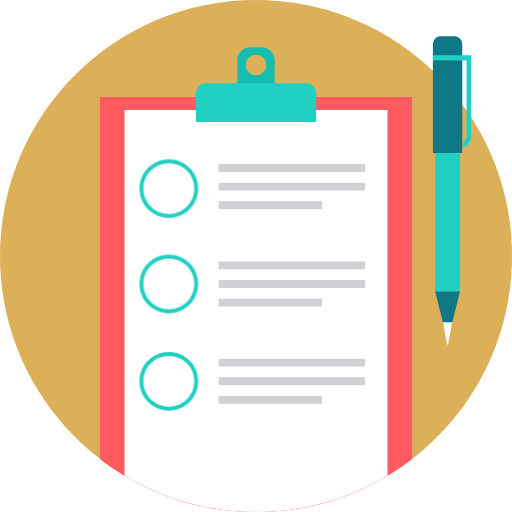
t = 0.00 s
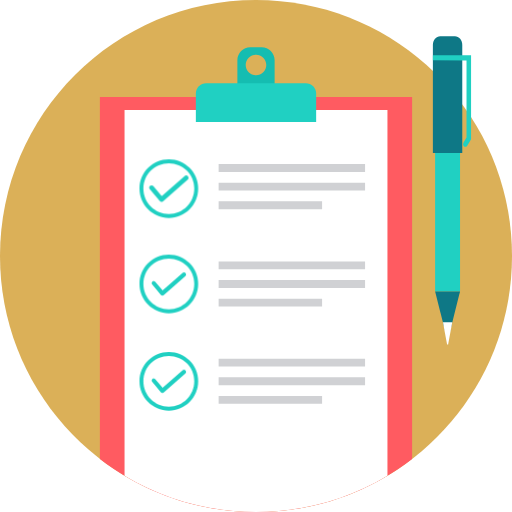
t = 1.50 s
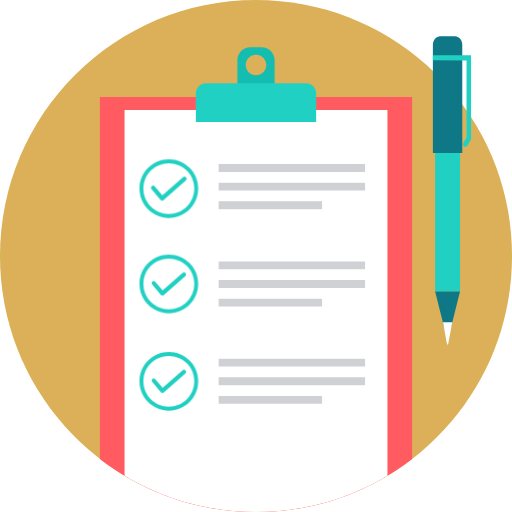
t = 3.60 s
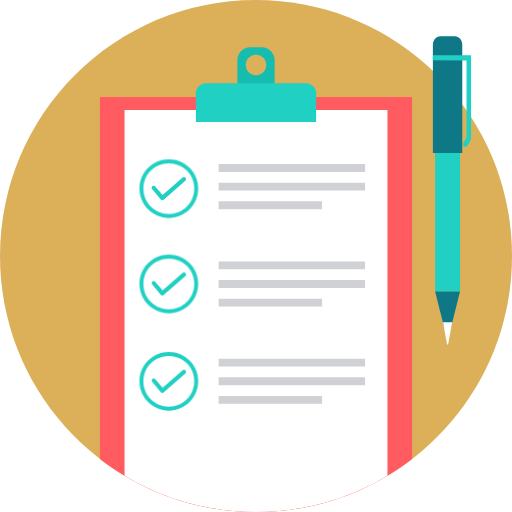
t = 5.43 s
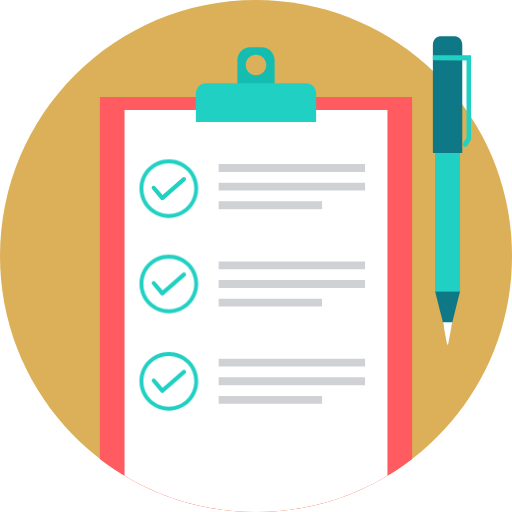
t = 6.55 s
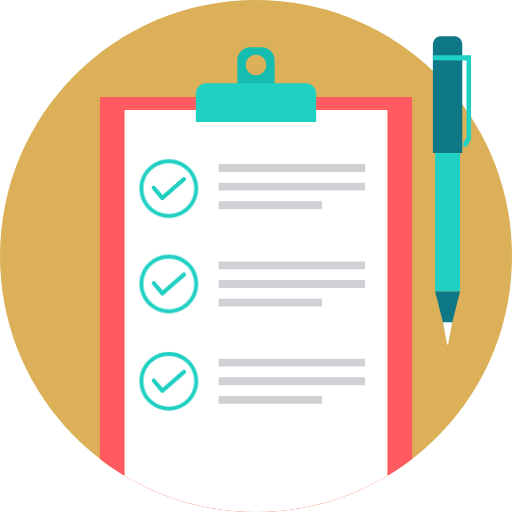
t = 8.80 s

The animated SVG that drew these frames (rendered in a browser with its animation timeline set to each time). Animation: 6 CSS @keyframes rules; one cycle of 10.00 s, repeats indefinitely.

<?xml version="1.0" encoding="UTF-8" standalone="no"?>
<!-- Created with Keyshape -->
<svg xmlns="http://www.w3.org/2000/svg" xmlns:xlink="http://www.w3.org/1999/xlink" id="Layer_1" x="0px" y="0px" viewBox="0 0 512 512" style="white-space: preserve-spaces;">
    <style>
@keyframes Bottom-Tick_t { 0% { transform: translate(168.821px,381.291px) scale(1,1) translate(-29.345px,-29.345px); } 10% { transform: translate(168.821px,381.291px) scale(1,1) translate(-29.345px,-29.345px); } 12% { transform: translate(168.821px,381.291px) scale(1.3,1.3) translate(-29.345px,-29.345px); } 14% { transform: translate(168.821px,381.291px) scale(1,1) translate(-29.345px,-29.345px); } 100% { transform: translate(168.821px,381.291px) scale(1,1.000334) translate(-29.345px,-29.345px); } }
@keyframes tick_t { 0% { transform: translate(29.342164px,29.342px) scale(0,0) translate(-168.818164px,-186.601638px); } 10% { transform: translate(29.342164px,29.342px) scale(0,0) translate(-168.818164px,-186.601638px); } 12% { transform: translate(28.629321px,27.215944px) scale(0,0) translate(-168.818164px,-186.601638px); } 13% { transform: translate(28.2729px,26.152915px) scale(0.6,0.6) translate(-168.818164px,-186.601638px); } 14% { transform: translate(29.345px,29.345px) scale(1.2,1.2) translate(-168.818164px,-186.601638px); } 15% { transform: translate(29.345px,29.345px) scale(1,1) translate(-168.818164px,-186.601638px); } 88% { transform: translate(29.345px,29.345px) scale(1,0.999375) translate(-168.818164px,-186.601638px); } 89% { transform: translate(29.345px,29.345px) scale(0,0) translate(-168.818164px,-186.601638px); } 100% { transform: translate(29.345px,29.345px) scale(0,0) translate(-168.818164px,-186.601638px); } }
@keyframes Middle-tick_t { 0% { transform: translate(168.821px,283.9455px) scale(1,1) translate(-29.345px,-29.345px); } 5% { transform: translate(168.821px,283.9455px) scale(1,1) translate(-29.345px,-29.345px); } 7% { transform: translate(168.821px,283.9455px) scale(1.3,1.3) translate(-29.345px,-29.345px); } 9% { transform: translate(168.821px,283.9455px) scale(1,1) translate(-29.345px,-29.345px); } 100% { transform: translate(168.821px,283.9455px) scale(1,1.000334) translate(-29.345px,-29.345px); } }
@keyframes tick-2_t { 0% { transform: translate(29.3422px,29.342px) scale(0,0) translate(-168.818px,-186.602px); } 5% { transform: translate(29.3422px,29.342px) scale(0,0) translate(-168.818px,-186.602px); } 7% { transform: translate(28.629333px,27.215933px) scale(0,0) translate(-168.818px,-186.602px); } 8% { transform: translate(28.2729px,26.1529px) scale(0.6,0.6) translate(-168.818px,-186.602px); } 9% { transform: translate(29.345px,29.345px) scale(1.2,1.2) translate(-168.818px,-186.602px); } 10% { transform: translate(29.345px,29.345px) scale(1,1) translate(-168.818px,-186.602px); } 88% { transform: translate(29.345px,29.345px) scale(1,0.999375) translate(-168.818px,-186.602px); } 89% { transform: translate(29.345px,29.345px) scale(0,0) translate(-168.818px,-186.602px); } 100% { transform: translate(29.345px,29.345px) scale(0,0) translate(-168.818px,-186.602px); } }
@keyframes Top-tick_t { 0% { transform: translate(168.821px,188.602px) scale(1,1) translate(-29.345px,-29.345px); } 2% { transform: translate(168.821px,188.602px) scale(1.3,1.3) translate(-29.345px,-29.345px); } 4% { transform: translate(168.821px,188.602px) scale(1,1) translate(-29.345px,-29.345px); } 100% { transform: translate(168.821px,188.602px) scale(1,1.000334) translate(-29.345px,-29.345px); } }
@keyframes tick-3_t { 0% { transform: translate(29.3422px,29.342px) scale(0,0) translate(-168.818px,-186.602px); } 2% { transform: translate(28.629333px,27.215933px) scale(0,0) translate(-168.818px,-186.602px); } 3% { transform: translate(28.2729px,26.1529px) scale(0.6,0.6) translate(-168.818px,-186.602px); } 4% { transform: translate(29.345px,29.345px) scale(1.2,1.2) translate(-168.818px,-186.602px); } 43% { transform: translate(29.345px,29.345px) scale(1,1) translate(-168.818px,-186.602px); } 88% { transform: translate(29.345px,29.345px) scale(1,0.999375) translate(-168.818px,-186.602px); } 89% { transform: translate(29.345px,29.345px) scale(0,0) translate(-168.818px,-186.602px); } 100% { transform: translate(29.345px,29.345px) scale(0,0) translate(-168.818px,-186.602px); } }
    </style>
    <path d="M256.001,0C397.385,0,512,114.615,512,256.001C512,397.385,397.385,512,256.001,512C114.617,512,0,397.385,0,256.001C0,114.617,114.615,0,256.001,0Z" fill="#dbb058"/>
    <path d="M99.889,96.961L412.112,96.961L412.112,458.885C368.903,492.183,314.769,512,256.001,512C197.231,512,143.099,492.185,99.891,458.887L99.891,96.963L99.889,96.961Z" fill="#FF5B61"/>
    <path d="M124.548,109.998L387.45,109.998L387.45,475.702C349.024,498.742,304.06,512,255.999,512C207.935,512,162.974,498.742,124.548,475.706L124.548,110L124.548,109.998Z" fill="#FFFFFF"/>
    <path d="M250.271,47.19L261.73,47.19C268.819,47.19,274.62,52.989,274.62,60.082L274.62,89.803L237.38,89.803L237.38,60.082C237.379,52.991,243.182,47.19,250.271,47.19ZM255.999,54.755L255.999,54.755C250.31,54.755,245.705,59.363,245.705,65.052C245.705,70.738,250.311,75.346,255.999,75.346C261.688,75.346,266.293,70.738,266.293,65.052C266.293,59.363,261.687,54.755,255.999,54.755Z" fill="#15BDB1"/>
    <path d="M206.169,83.136L305.833,83.136C311.51,83.136,316.154,87.779,316.154,93.459L316.154,122.023L195.848,122.023L195.848,93.459C195.848,87.78,200.492,83.136,206.169,83.136Z" fill="#20D0C2"/>
    <g>
        <path d="M218.622,164.041L365.068,164.041L365.068,171.917L218.622,171.917L218.622,164.041ZM218.622,201.281L218.622,201.281L322.1,201.281L322.1,209.157L218.622,209.157L218.622,201.281ZM218.622,182.661L218.622,182.661L365.068,182.661L365.068,190.537L218.622,190.537L218.622,182.661Z" fill="#D0D1D4"/>
        <path d="M218.622,261.388L365.068,261.388L365.068,269.264L218.622,269.264L218.622,261.388ZM218.622,298.628L218.622,298.628L322.1,298.628L322.1,306.506L218.622,306.506L218.622,298.628ZM218.622,280.01L218.622,280.01L365.068,280.01L365.068,287.886L218.622,287.886L218.622,280.01Z" fill="#D0D1D4"/>
        <path d="M218.622,358.732L365.068,358.732L365.068,366.608L218.622,366.608L218.622,358.732ZM218.622,395.972L218.622,395.972L322.1,395.972L322.1,403.85L218.622,403.85L218.622,395.972ZM218.622,377.352L218.622,377.352L365.068,377.352L365.068,385.23L218.622,385.23L218.622,377.352Z" fill="#D0D1D4"/>
    </g>
    <path d="M435.117,291.389L460.041,291.389L460.041,59.006L435.117,59.006L435.117,291.389Z" fill="#20D0C2"/>
    <g>
        <path d="M447.592,340.89L460.038,291.389L435.119,291.389L447.592,340.89Z" fill="#0E7886"/>
        <path d="M440.232,36.332L454.925,36.332C458.964,36.332,462.269,40.226,462.269,44.982L462.269,153.013L432.885,153.013L432.885,44.981C432.885,40.223,436.191,36.332,440.232,36.332Z" fill="#0E7886"/>
    </g>
    <path d="M447.083,344.466L448.119,344.466L452.262,322.331L442.971,322.331L447.083,344.466Z" fill="#FFFFFF"/>
    <g>
        <path d="M432.896,54.974L468.804,55.252L471.064,55.267L471.064,57.911L471.064,138.377L471.064,139.199L470.645,139.9L467.243,145.628C465.497,148.289,461.861,146.248,463.539,142.579L466.527,137.552L466.527,60.554L432.879,60.296L432.899,54.973L432.896,54.973Z" fill="#20D0C2"/>
        <g id="Bottom-Tick" transform="translate(168.821,381.291) translate(-29.345,-29.345)" style="animation: Bottom-Tick_t 10s linear infinite both;">
            <path id="tick" d="M152.093,187.073C151.359,186.2,151.471,184.897,152.347,184.163C153.218,183.429,154.523,183.541,155.257,184.414L162.579,193.123L182.595,175.577C183.455,174.825,184.762,174.911,185.516,175.773C186.268,176.633,186.182,177.94,185.32,178.692L163.719,197.629L163.717,197.625L163.686,197.654C162.813,198.388,161.51,198.274,160.776,197.403L152.096,187.075L152.093,187.073Z" fill="#20D0C2" transform="translate(29.3422,29.342) scale(0,0) translate(-168.818,-186.602)" style="animation: tick_t 10s linear infinite both;"/>
            <path id="circle" d="M168.819,157.257C176.924,157.257,184.257,160.542,189.569,165.852C194.878,171.163,198.166,178.499,198.166,186.602C198.166,194.703,194.879,202.04,189.569,207.352C184.26,212.661,176.924,215.947,168.819,215.947C160.718,215.947,153.381,212.662,148.071,207.352C142.762,202.043,139.476,194.705,139.476,186.602C139.476,178.497,142.761,171.164,148.071,165.852C153.381,160.542,160.718,157.257,168.819,157.257ZM186.808,168.614L186.808,168.614C182.204,164.012,175.843,161.164,168.819,161.164C161.794,161.164,155.436,164.013,150.832,168.614C146.228,173.218,143.382,179.579,143.382,186.603C143.382,193.625,146.228,199.986,150.832,204.59C155.436,209.194,161.797,212.04,168.819,212.04C175.844,212.04,182.205,209.194,186.808,204.59C191.41,199.986,194.258,193.625,194.258,186.603C194.259,179.579,191.41,173.218,186.808,168.614Z" fill="#20D0C2" transform="translate(-139.476,-157.257)"/>
        </g>
        <g id="Middle-tick" transform="translate(168.821,283.945) translate(-29.345,-29.345)" style="animation: Middle-tick_t 10s linear infinite both;">
            <path id="tick-2" d="M152.093,187.073C151.359,186.2,151.471,184.897,152.347,184.163C153.218,183.429,154.523,183.541,155.257,184.414L162.579,193.123L182.595,175.577C183.455,174.825,184.762,174.911,185.516,175.773C186.268,176.633,186.182,177.94,185.32,178.692L163.719,197.629L163.717,197.625L163.686,197.654C162.813,198.388,161.51,198.274,160.776,197.403L152.096,187.075L152.093,187.073Z" fill="#20D0C2" transform="translate(29.3422,29.342) scale(0,0) translate(-168.818,-186.602)" style="animation: tick-2_t 10s linear infinite both;"/>
            <path id="circle-2" d="M168.819,157.257C176.924,157.257,184.257,160.542,189.569,165.852C194.878,171.163,198.166,178.499,198.166,186.602C198.166,194.703,194.879,202.04,189.569,207.352C184.26,212.661,176.924,215.947,168.819,215.947C160.718,215.947,153.381,212.662,148.071,207.352C142.762,202.043,139.476,194.705,139.476,186.602C139.476,178.497,142.761,171.164,148.071,165.852C153.381,160.542,160.718,157.257,168.819,157.257ZM186.808,168.614L186.808,168.614C182.204,164.012,175.843,161.164,168.819,161.164C161.794,161.164,155.436,164.013,150.832,168.614C146.228,173.218,143.382,179.579,143.382,186.603C143.382,193.625,146.228,199.986,150.832,204.59C155.436,209.194,161.797,212.04,168.819,212.04C175.844,212.04,182.205,209.194,186.808,204.59C191.41,199.986,194.258,193.625,194.258,186.603C194.259,179.579,191.41,173.218,186.808,168.614Z" fill="#20D0C2" transform="translate(-139.476,-157.257)"/>
        </g>
        <g id="Top-tick" transform="translate(168.821,188.602) translate(-29.345,-29.345)" style="animation: Top-tick_t 10s linear infinite both;">
            <path id="tick-3" d="M152.093,187.073C151.359,186.2,151.471,184.897,152.347,184.163C153.218,183.429,154.523,183.541,155.257,184.414L162.579,193.123L182.595,175.577C183.455,174.825,184.762,174.911,185.516,175.773C186.268,176.633,186.182,177.94,185.32,178.692L163.719,197.629L163.717,197.625L163.686,197.654C162.813,198.388,161.51,198.274,160.776,197.403L152.096,187.075L152.093,187.073Z" fill="#20D0C2" transform="translate(29.3422,29.342) scale(0,0) translate(-168.818,-186.602)" style="animation: tick-3_t 10s linear infinite both;"/>
            <path id="circle-3" d="M168.819,157.257C176.924,157.257,184.257,160.542,189.569,165.852C194.878,171.163,198.166,178.499,198.166,186.602C198.166,194.703,194.879,202.04,189.569,207.352C184.26,212.661,176.924,215.947,168.819,215.947C160.718,215.947,153.381,212.662,148.071,207.352C142.762,202.043,139.476,194.705,139.476,186.602C139.476,178.497,142.761,171.164,148.071,165.852C153.381,160.542,160.718,157.257,168.819,157.257ZM186.808,168.614L186.808,168.614C182.204,164.012,175.843,161.164,168.819,161.164C161.794,161.164,155.436,164.013,150.832,168.614C146.228,173.218,143.382,179.579,143.382,186.603C143.382,193.625,146.228,199.986,150.832,204.59C155.436,209.194,161.797,212.04,168.819,212.04C175.844,212.04,182.205,209.194,186.808,204.59C191.41,199.986,194.258,193.625,194.258,186.603C194.259,179.579,191.41,173.218,186.808,168.614Z" fill="#20D0C2" transform="translate(-139.476,-157.257)"/>
        </g>
    </g>
    <g/>
    <g/>
    <g/>
    <g/>
    <g/>
    <g/>
    <g/>
    <g/>
    <g/>
    <g/>
    <g/>
    <g/>
    <g/>
    <g/>
    <g/>
</svg>
